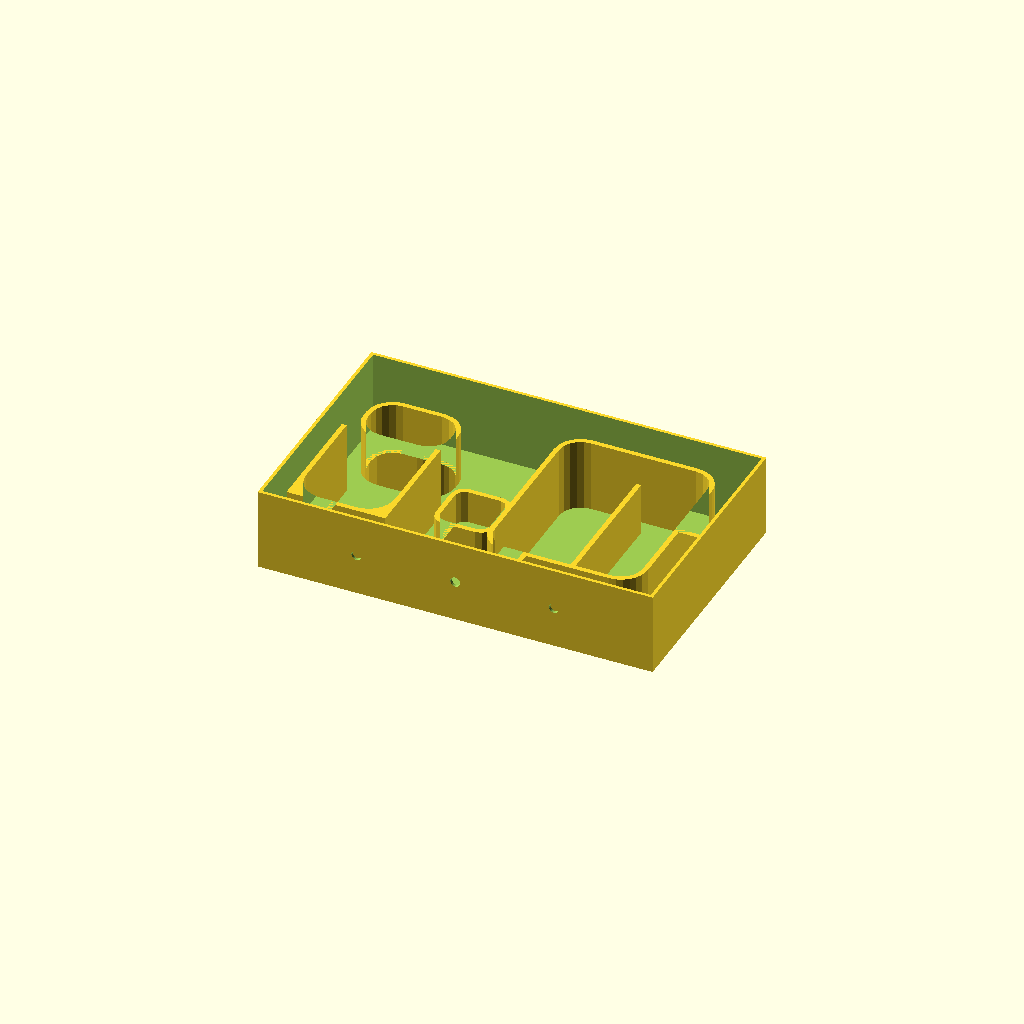
Cell 1: the model at its default parameters.
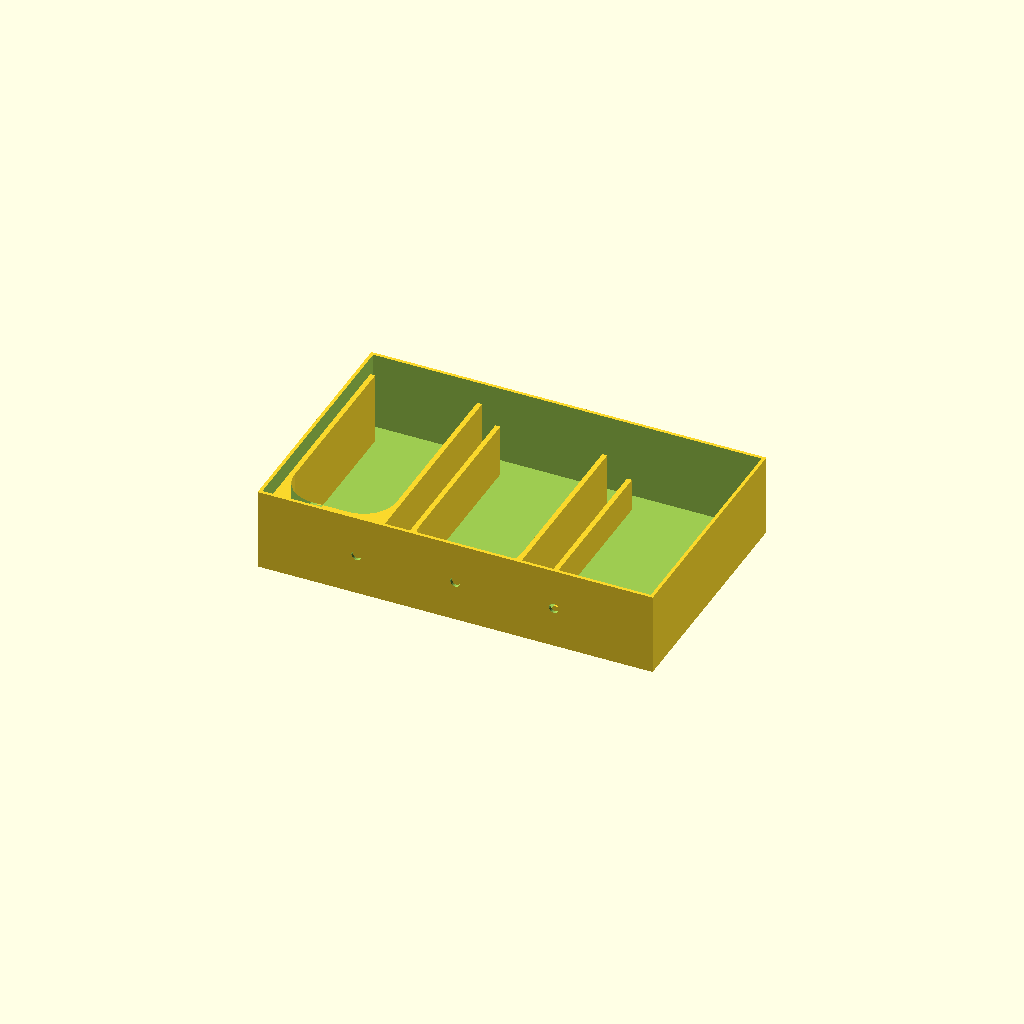
Cell 2: the same model with DESIGN_NUMBER = 2.
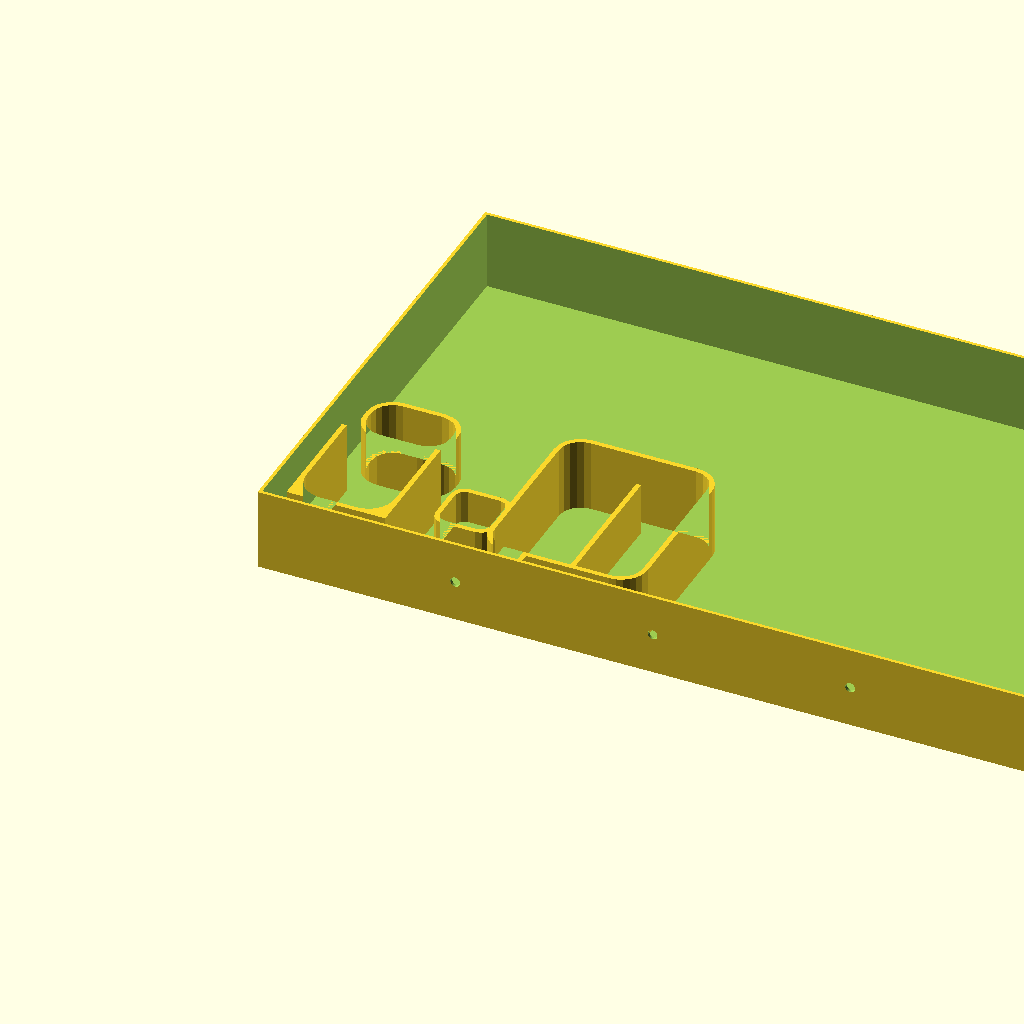
Cell 3: box_width = 240 (everything else at default).
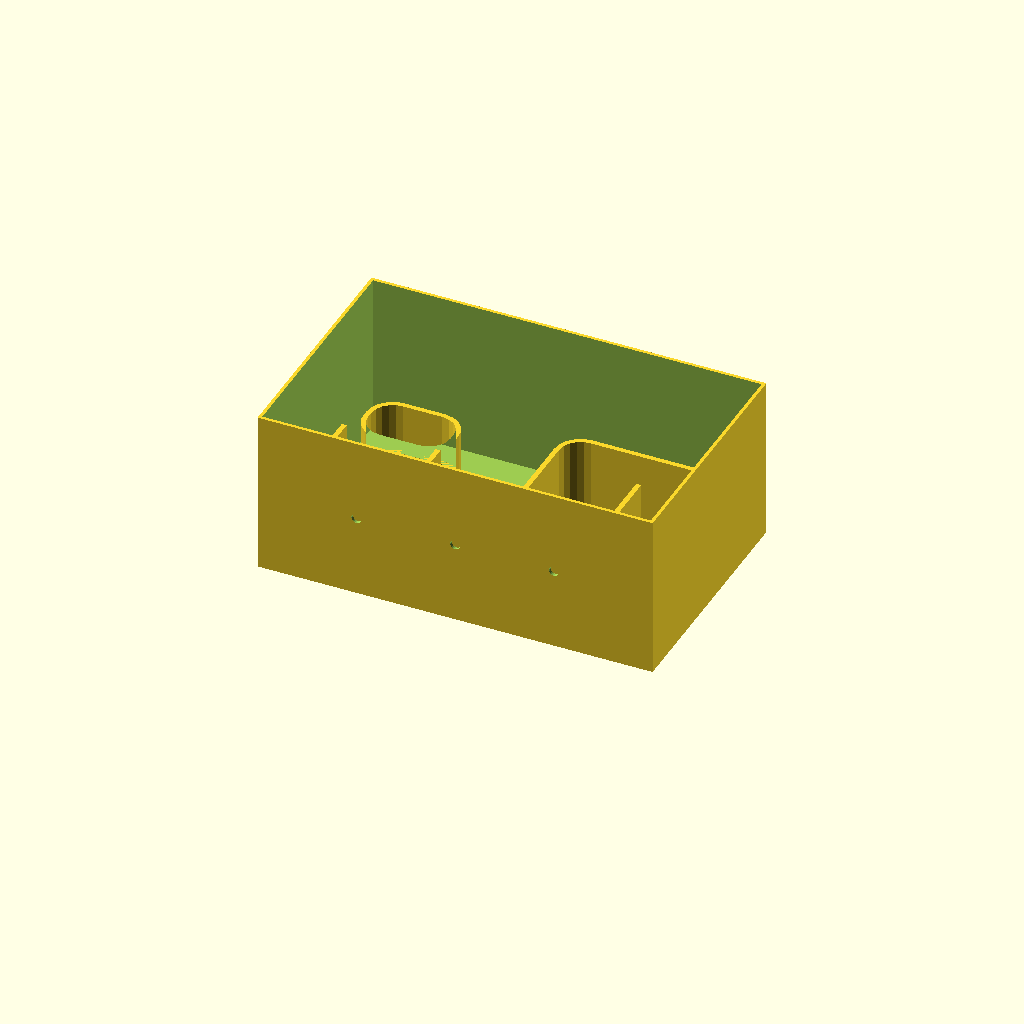
Cell 4: box_depth = 50 (everything else at default).
All cells are drawn from one camera (rotation 55°, 0°, 25°, orthographic, colour scheme Cornfield), so only the parameter changes between them.
OpenSCAD source file December 2025/lightbox_designs/december_2025.scad:
// Compartment Box with Internal Dividers - 10 Design Variations
// Change DESIGN_NUMBER (1-10) to switch between layouts

DESIGN_NUMBER = 1;  // <-- CHANGE THIS (1-10) to select design

// Main parameters
// Golden ratio: width / length = 1.618
box_width = 120;
box_length = box_width / 1.618;  // ≈ 74.17
box_depth = 25;
wall_thickness = 1;
divider_thickness = 1.5;

// Eno-style light control parameters
divider_height_tall = 22;      // Almost touches diffuser - clean separation
divider_height_medium = 16;    // Moderate glow
divider_height_short = 10;     // Brighter, more diffused

chamfer_size = 1.5;            // Softens light edges
mixing_gap = 2;                // Gap between dividers and walls for light bleed
mixing_hole_size = 0;          // Small tunnels between compartments

curve_radius = 8;

// Wire hole parameters
wire_hole_diameter = 3;
back_hole_count = 3;
internal_wire_hole_diameter = 5;  // Holes in dividers for routing wires

// ============== HELPER MODULES ==============

module wire_hole() {
    cylinder(h = wall_thickness + 2, d = wire_hole_diameter, $fn = 24);
}

// Internal wire hole for routing through dividers
module internal_wire_hole() {
    cylinder(h = divider_thickness + 2, d = internal_wire_hole_diameter, $fn = 32);
}

// Simple chamfered top bar
module chamfered_top(width, length, height, chamfer) {
    cube([width, length, height]);
}

// Rounded rect divider - simple flat top version
module rounded_rect_divider(width, length, height, radius) {
    r = max(0.1, radius);
    linear_extrude(height = height)
        difference() {
            offset(r = r) offset(r = -r) square([width, length]);
            translate([divider_thickness, divider_thickness])
                offset(r = max(0.1, r - divider_thickness))
                offset(r = -max(0.1, r - divider_thickness))
                    square([width - divider_thickness * 2, length - divider_thickness * 2]);
        }
}

// U-shape opening downward (closed at bottom)
module curved_u_divider(width, length, height, radius) {
    linear_extrude(height = height)
        difference() {
            square([width, length]);
            translate([divider_thickness + radius, divider_thickness, 0])
                square([width - divider_thickness * 2 - radius * 2, length]);
            translate([divider_thickness + radius, divider_thickness + radius, 0])
                circle(r = radius, $fn = 32);
            translate([width - divider_thickness - radius, divider_thickness + radius, 0])
                circle(r = radius, $fn = 32);
            translate([divider_thickness, divider_thickness + radius, 0])
                square([radius, length]);
            translate([width - divider_thickness - radius, divider_thickness + radius, 0])
                square([radius, length]);
        }
}

// U-shape opening upward (closed at top)
module curved_u_up(width, length, height, radius) {
    linear_extrude(height = height)
        difference() {
            square([width, length]);
            translate([divider_thickness + radius, -0.1, 0])
                square([width - divider_thickness * 2 - radius * 2, length - divider_thickness]);
            translate([divider_thickness + radius, length - divider_thickness - radius, 0])
                circle(r = radius, $fn = 32);
            translate([width - divider_thickness - radius, length - divider_thickness - radius, 0])
                circle(r = radius, $fn = 32);
            translate([divider_thickness, -0.1, 0])
                square([radius, length - divider_thickness - radius]);
            translate([width - divider_thickness - radius, -0.1, 0])
                square([radius, length - divider_thickness - radius]);
        }
}

// Light mixing hole - small tunnel at base for subtle color blending
module mixing_hole(len) {
    rotate([-90, 0, 0])
        cylinder(h = len, d = mixing_hole_size, $fn = 16);
}

// Outer box with mixing gaps (slightly inset dividers)
module outer_box() {
    difference() {
        cube([box_width, box_length, box_depth]);
        translate([wall_thickness, wall_thickness, wall_thickness])
            cube([box_width - wall_thickness * 2, box_length - wall_thickness * 2, box_depth]);
        // Wire holes in back
        for (i = [1 : back_hole_count]) {
            translate([box_width * i / (back_hole_count + 1), -1, box_depth / 2])
                rotate([-90, 0, 0])
                    wire_hole();
        }
    }
}

// ============== DESIGN 1: Original Layout with Depth Variation ==============
module design_1() {
    outer_box();
    g = mixing_gap;
    edge_margin = 5;  // Extra margin from box edges

    difference() {
        union() {
            // Bottom-left U-shape - TALL (clean separation)
            translate([wall_thickness + edge_margin, wall_thickness + edge_margin, wall_thickness])
                curved_u_divider(32 - g, 38 - g, divider_height_tall, curve_radius);

            // Top-left rounded rect - MEDIUM
            translate([wall_thickness + edge_margin, 48, wall_thickness])
                rounded_rect_divider(32 - g * 2, 20 - g, divider_height_medium, curve_radius);

            // Center small rounded square - SHORT (brightest)
            translate([40, 26, wall_thickness])
                rounded_rect_divider(18, 18, divider_height_short, 4);

            // Right large rounded rect - TALL with divider
            translate([64, wall_thickness + edge_margin, wall_thickness])
                rounded_rect_divider(50 - g, 62 - g * 2, divider_height_tall, curve_radius);
            translate([88, 12, wall_thickness])
                chamfered_top(divider_thickness, 46, divider_height_medium, chamfer_size);
        }
        // Wire holes in each shape
        translate([20, wall_thickness + edge_margin + divider_thickness/2, wall_thickness + 6])
            rotate([-90, 0, 0]) internal_wire_hole();  // Bottom-left U
        translate([20, 48 + divider_thickness/2, wall_thickness + 6])
            rotate([-90, 0, 0]) internal_wire_hole();  // Top-left rect
        translate([49, 26 + divider_thickness/2, wall_thickness + 6])
            rotate([-90, 0, 0]) internal_wire_hole();  // Center square
        translate([89, wall_thickness + edge_margin + divider_thickness/2, wall_thickness + 6])
            rotate([-90, 0, 0]) internal_wire_hole();  // Right rect
    }

    // Mixing holes between sections
    translate([38, 32, wall_thickness + 2])
        mixing_hole(4);
    translate([62, 37, wall_thickness + 2])
        mixing_hole(4);
}

// ============== DESIGN 2: Triple U with Gradient Heights ==============
module design_2() {
    outer_box();
    g = mixing_gap;

    difference() {
        union() {
            // Left U - TALL
            translate([wall_thickness + g, wall_thickness + g, wall_thickness])
                curved_u_divider(38 - g * 2, 68 - g * 2, divider_height_tall, 10);

            // Center U - MEDIUM
            translate([wall_thickness + 40, wall_thickness + g, wall_thickness])
                curved_u_divider(38 - g * 2, 68 - g * 2, divider_height_medium, 10);

            // Right U - SHORT (brightest)
            translate([wall_thickness + 80, wall_thickness + g, wall_thickness])
                curved_u_divider(38 - g * 2, 68 - g * 2, divider_height_short, 10);
        }
        // Wire holes in each U
        translate([20, wall_thickness + g + divider_thickness/2, wall_thickness + 6])
            rotate([-90, 0, 0]) internal_wire_hole();  // Left U
        translate([60, wall_thickness + g + divider_thickness/2, wall_thickness + 6])
            rotate([-90, 0, 0]) internal_wire_hole();  // Center U
        translate([100, wall_thickness + g + divider_thickness/2, wall_thickness + 6])
            rotate([-90, 0, 0]) internal_wire_hole();  // Right U
    }

    // Mixing holes between U's
    translate([39, 35, wall_thickness + 2])
        rotate([0, 90, 0]) cylinder(h = 3, d = mixing_hole_size, $fn = 16);
    translate([79, 35, wall_thickness + 2])
        rotate([0, 90, 0]) cylinder(h = 3, d = mixing_hole_size, $fn = 16);
}

// ============== DESIGN 3: Nested with Depth Gradient ==============
module design_3() {
    outer_box();

    difference() {
        union() {
            // Outer - TALL (darkest ring)
            translate([5, 5, wall_thickness])
                rounded_rect_divider(110, 60, divider_height_tall, 10);

            // Second - MEDIUM-TALL
            translate([15, 12, wall_thickness])
                rounded_rect_divider(90, 46, 19, 8);

            // Third - MEDIUM
            translate([25, 19, wall_thickness])
                rounded_rect_divider(70, 32, divider_height_medium, 6);

            // Inner - SHORT (brightest center)
            translate([35, 26, wall_thickness])
                rounded_rect_divider(50, 18, divider_height_short, 4);
        }
        // Wire holes in each nested rect
        translate([60, 5 + divider_thickness/2, wall_thickness + 6])
            rotate([-90, 0, 0]) internal_wire_hole();  // Outer
        translate([60, 12 + divider_thickness/2, wall_thickness + 6])
            rotate([-90, 0, 0]) internal_wire_hole();  // Second
        translate([60, 19 + divider_thickness/2, wall_thickness + 6])
            rotate([-90, 0, 0]) internal_wire_hole();  // Third
        translate([60, 26 + divider_thickness/2, wall_thickness + 6])
            rotate([-90, 0, 0]) internal_wire_hole();  // Inner
    }
}

// ============== DESIGN 4: Quadrants with Alternating Depths ==============
module design_4() {
    outer_box();
    g = mixing_gap;

    difference() {
        union() {
            // Top-left - TALL
            translate([2 + g, 2 + g, wall_thickness])
                rounded_rect_divider(56 - g * 2, 32 - g * 2, divider_height_tall, curve_radius);

            // Top-right - SHORT
            translate([62, 2 + g, wall_thickness])
                rounded_rect_divider(56 - g * 2, 32 - g * 2, divider_height_short, curve_radius);

            // Bottom-left - SHORT
            translate([2 + g, 36, wall_thickness])
                rounded_rect_divider(56 - g * 2, 32 - g * 2, divider_height_short, curve_radius);

            // Bottom-right - TALL
            translate([62, 36, wall_thickness])
                rounded_rect_divider(56 - g * 2, 32 - g * 2, divider_height_tall, curve_radius);
        }
        // Wire holes in each quadrant
        translate([30, 2 + g + divider_thickness/2, wall_thickness + 6])
            rotate([-90, 0, 0]) internal_wire_hole();  // Top-left
        translate([90, 2 + g + divider_thickness/2, wall_thickness + 6])
            rotate([-90, 0, 0]) internal_wire_hole();  // Top-right
        translate([30, 36 + divider_thickness/2, wall_thickness + 6])
            rotate([-90, 0, 0]) internal_wire_hole();  // Bottom-left
        translate([90, 36 + divider_thickness/2, wall_thickness + 6])
            rotate([-90, 0, 0]) internal_wire_hole();  // Bottom-right
    }

    // Mixing holes at corners
    translate([58, 35, wall_thickness + 2])
        mixing_hole(6);
}

// ============== DESIGN 5: Asymmetric with Depth Drama ==============
module design_5() {
    outer_box();
    g = mixing_gap;

    difference() {
        union() {
            // Large rounded rect left - TALL with horizontal divider
            translate([2 + g, 2 + g, wall_thickness])
                rounded_rect_divider(45 - g * 2, 66 - g * 2, divider_height_tall, 10);
            translate([12, 35, wall_thickness])
                chamfered_top(25, divider_thickness, divider_height_medium, chamfer_size);

            // Small rounded square top-right - SHORT (accent bright)
            translate([50, 2 + g, wall_thickness])
                rounded_rect_divider(25, 25 - g, divider_height_short, 6);

            // Tall narrow rounded rect far right - MEDIUM
            translate([78, 2 + g, wall_thickness])
                rounded_rect_divider(40 - g, 25 - g, divider_height_medium, 6);

            // U-shape bottom-right - TALL
            translate([50, 30, wall_thickness])
                curved_u_divider(68 - g, 38 - g, divider_height_tall, curve_radius);
        }
        // Wire holes in each shape
        translate([24, 2 + g + divider_thickness/2, wall_thickness + 6])
            rotate([-90, 0, 0]) internal_wire_hole();  // Left rect
        translate([62, 2 + g + divider_thickness/2, wall_thickness + 6])
            rotate([-90, 0, 0]) internal_wire_hole();  // Top-right square
        translate([98, 2 + g + divider_thickness/2, wall_thickness + 6])
            rotate([-90, 0, 0]) internal_wire_hole();  // Far right rect
        translate([84, 30 + divider_thickness/2, wall_thickness + 6])
            rotate([-90, 0, 0]) internal_wire_hole();  // Bottom-right U
    }
}

// ============== DESIGN 6: Spiral with Depth Flow ==============
module design_6() {
    outer_box();
    g = mixing_gap;

    difference() {
        union() {
            // Large outer U - TALL
            translate([2 + g, 2 + g, wall_thickness])
                curved_u_divider(50 - g, 66 - g * 2, divider_height_tall, 12);

            // Medium rounded rect top-right - MEDIUM
            translate([55, 2 + g, wall_thickness])
                rounded_rect_divider(63 - g, 30 - g, divider_height_medium, 8);

            // Small U bottom-right - SHORT
            translate([55, 36, wall_thickness])
                curved_u_up(40, 32 - g, divider_height_short, 8);

            // Tiny rounded square corner - MEDIUM (accent)
            translate([98, 40, wall_thickness])
                rounded_rect_divider(18 - g, 26 - g, divider_height_medium, 5);
        }
        // Wire holes in each shape
        translate([27, 2 + g + divider_thickness/2, wall_thickness + 6])
            rotate([-90, 0, 0]) internal_wire_hole();  // Outer U
        translate([86, 2 + g + divider_thickness/2, wall_thickness + 6])
            rotate([-90, 0, 0]) internal_wire_hole();  // Top-right rect
        translate([75, 36 + divider_thickness/2, wall_thickness + 6])
            rotate([-90, 0, 0]) internal_wire_hole();  // Bottom-right U
        translate([107, 40 + divider_thickness/2, wall_thickness + 6])
            rotate([-90, 0, 0]) internal_wire_hole();  // Corner square
    }

    // Mixing holes for color flow
    translate([53, 20, wall_thickness + 2])
        rotate([0, 90, 0]) cylinder(h = 4, d = mixing_hole_size, $fn = 16);
    translate([53, 50, wall_thickness + 2])
        rotate([0, 90, 0]) cylinder(h = 4, d = mixing_hole_size, $fn = 16);
}

// ============== DESIGN 7: U with Tracks - Eno Style ==============
module design_7() {
    outer_box();
    g = mixing_gap;

    // Large U-shape left - TALL (almost to diffuser)
    translate([2 + g, 2 + g, wall_thickness])
        curved_u_up(36 - g * 2, 66 - g * 2, divider_height_tall, 10);

    // Horizontal track top-right - SHORT (bright bar)
    translate([42, 2 + g, wall_thickness])
        rounded_rect_divider(76 - g, 20 - g, divider_height_short, 10);

    // Two rounded rects bottom-right - MEDIUM with dividers
    translate([42, 26, wall_thickness])
        rounded_rect_divider(35, 42 - g, divider_height_medium, curve_radius);
    translate([59, 34, wall_thickness])
        chamfered_top(divider_thickness, 26, divider_height_tall, chamfer_size);

    translate([81, 26, wall_thickness])
        rounded_rect_divider(37 - g, 42 - g, divider_height_medium, curve_radius);
    translate([99, 34, wall_thickness])
        chamfered_top(divider_thickness, 26, divider_height_tall, chamfer_size);
}

// ============== DESIGN 8: Interlocking U's with Depth Contrast ==============
module design_8() {
    outer_box();
    g = mixing_gap;

    // Left U opening up - TALL
    translate([2 + g, 2 + g, wall_thickness])
        curved_u_up(35 - g, 45 - g, divider_height_tall, 10);

    // Right U opening down - TALL
    translate([83, 23, wall_thickness])
        curved_u_divider(35 - g, 45 - g, divider_height_tall, 10);

    // Center rounded rect bridging - SHORT (focal bright point)
    translate([40, 20, wall_thickness])
        rounded_rect_divider(40, 30, divider_height_short, 8);

    // Top-right small rounded square - MEDIUM
    translate([85, 2 + g, wall_thickness])
        rounded_rect_divider(32 - g, 18 - g, divider_height_medium, 6);

    // Bottom-left small rounded square - MEDIUM
    translate([2 + g, 50, wall_thickness])
        rounded_rect_divider(35 - g, 18 - g, divider_height_medium, 6);

    // Mixing holes connecting center to U's
    translate([38, 35, wall_thickness + 2])
        rotate([0, 90, 0]) cylinder(h = 4, d = mixing_hole_size, $fn = 16);
    translate([78, 35, wall_thickness + 2])
        rotate([0, 90, 0]) cylinder(h = 4, d = mixing_hole_size, $fn = 16);
}

// ============== DESIGN 9: Double U Facing - Eno Gradient ==============
module design_9() {
    outer_box();
    g = mixing_gap;

    // U-shape opening up (bottom-left) - TALL
    translate([2 + g, 2 + g, wall_thickness])
        curved_u_up(56 - g * 2, 32 - g, divider_height_tall, 10);

    // U-shape opening down (top-left) - MEDIUM
    translate([2 + g, 36, wall_thickness])
        curved_u_divider(56 - g * 2, 32 - g, divider_height_medium, 10);

    // Large rounded rect right - SHORT with horizontal divider
    translate([62, 2 + g, wall_thickness])
        rounded_rect_divider(56 - g, 66 - g * 2, divider_height_short, 10);
    translate([72, 35, wall_thickness])
        chamfered_top(36, divider_thickness, divider_height_medium, chamfer_size);

    // Mixing hole between left sections
    translate([30, 34, wall_thickness + 2])
        mixing_hole(4);
}

// ============== DESIGN 10: Golden Ratio with Eno Depth ==============
module design_10() {
    outer_box();
    g = mixing_gap;

    // Golden ratio divisions
    lg_w = box_width / 1.618;
    sm_w = box_width - lg_w - 3;

    // Large rounded rect left - TALL (main chamber, clean separation)
    translate([2 + g, 2 + g, wall_thickness])
        rounded_rect_divider(lg_w - 2 - g, box_length - 4 - g * 2, divider_height_tall, 10);

    right_x = lg_w + 2;

    // Top-right tall U - MEDIUM
    translate([right_x, box_length / 2, wall_thickness])
        curved_u_up(sm_w - g, box_length / 2 - 3 - g, divider_height_medium, 8);

    // Bottom-right: two small squares - SHORT (bright accents)
    sq_size = (sm_w - 3) / 2;
    translate([right_x, 2 + g, wall_thickness])
        rounded_rect_divider(sq_size, box_length / 2 - 4 - g, divider_height_short, 6);

    translate([right_x + sq_size + 3, 2 + g, wall_thickness])
        rounded_rect_divider(sq_size - g, box_length / 2 - 4 - g, divider_height_short, 6);

    // Mixing holes for subtle color bleed
    translate([lg_w - 1, box_length / 2, wall_thickness + 2])
        rotate([0, 90, 0]) cylinder(h = 5, d = mixing_hole_size, $fn = 16);
    translate([right_x + sq_size - 1, box_length / 4, wall_thickness + 2])
        rotate([0, 90, 0]) cylinder(h = 5, d = mixing_hole_size, $fn = 16);
}

// ============== RENDER SELECTED DESIGN ==============
if (DESIGN_NUMBER == 1) design_1();
else if (DESIGN_NUMBER == 2) design_2();
else if (DESIGN_NUMBER == 3) design_3();
else if (DESIGN_NUMBER == 4) design_4();
else if (DESIGN_NUMBER == 5) design_5();
else if (DESIGN_NUMBER == 6) design_6();
else if (DESIGN_NUMBER == 7) design_7();
else if (DESIGN_NUMBER == 8) design_8();
else if (DESIGN_NUMBER == 9) design_9();
else if (DESIGN_NUMBER == 10) design_10();
else if (DESIGN_NUMBER == 11) design_11();
else if (DESIGN_NUMBER == 12) design_12();
else design_1();
Customizer parameters (derived from the source; name, type, default, range or options):
DESIGN_NUMBER: number, default 1
box_width: number, default 120
box_depth: number, default 25
wall_thickness: number, default 1
divider_thickness: number, default 1.5
divider_height_tall: number, default 22
divider_height_medium: number, default 16
divider_height_short: number, default 10
chamfer_size: number, default 1.5
mixing_gap: number, default 2
mixing_hole_size: number, default 0
curve_radius: number, default 8
wire_hole_diameter: number, default 3
back_hole_count: number, default 3
internal_wire_hole_diameter: number, default 5
